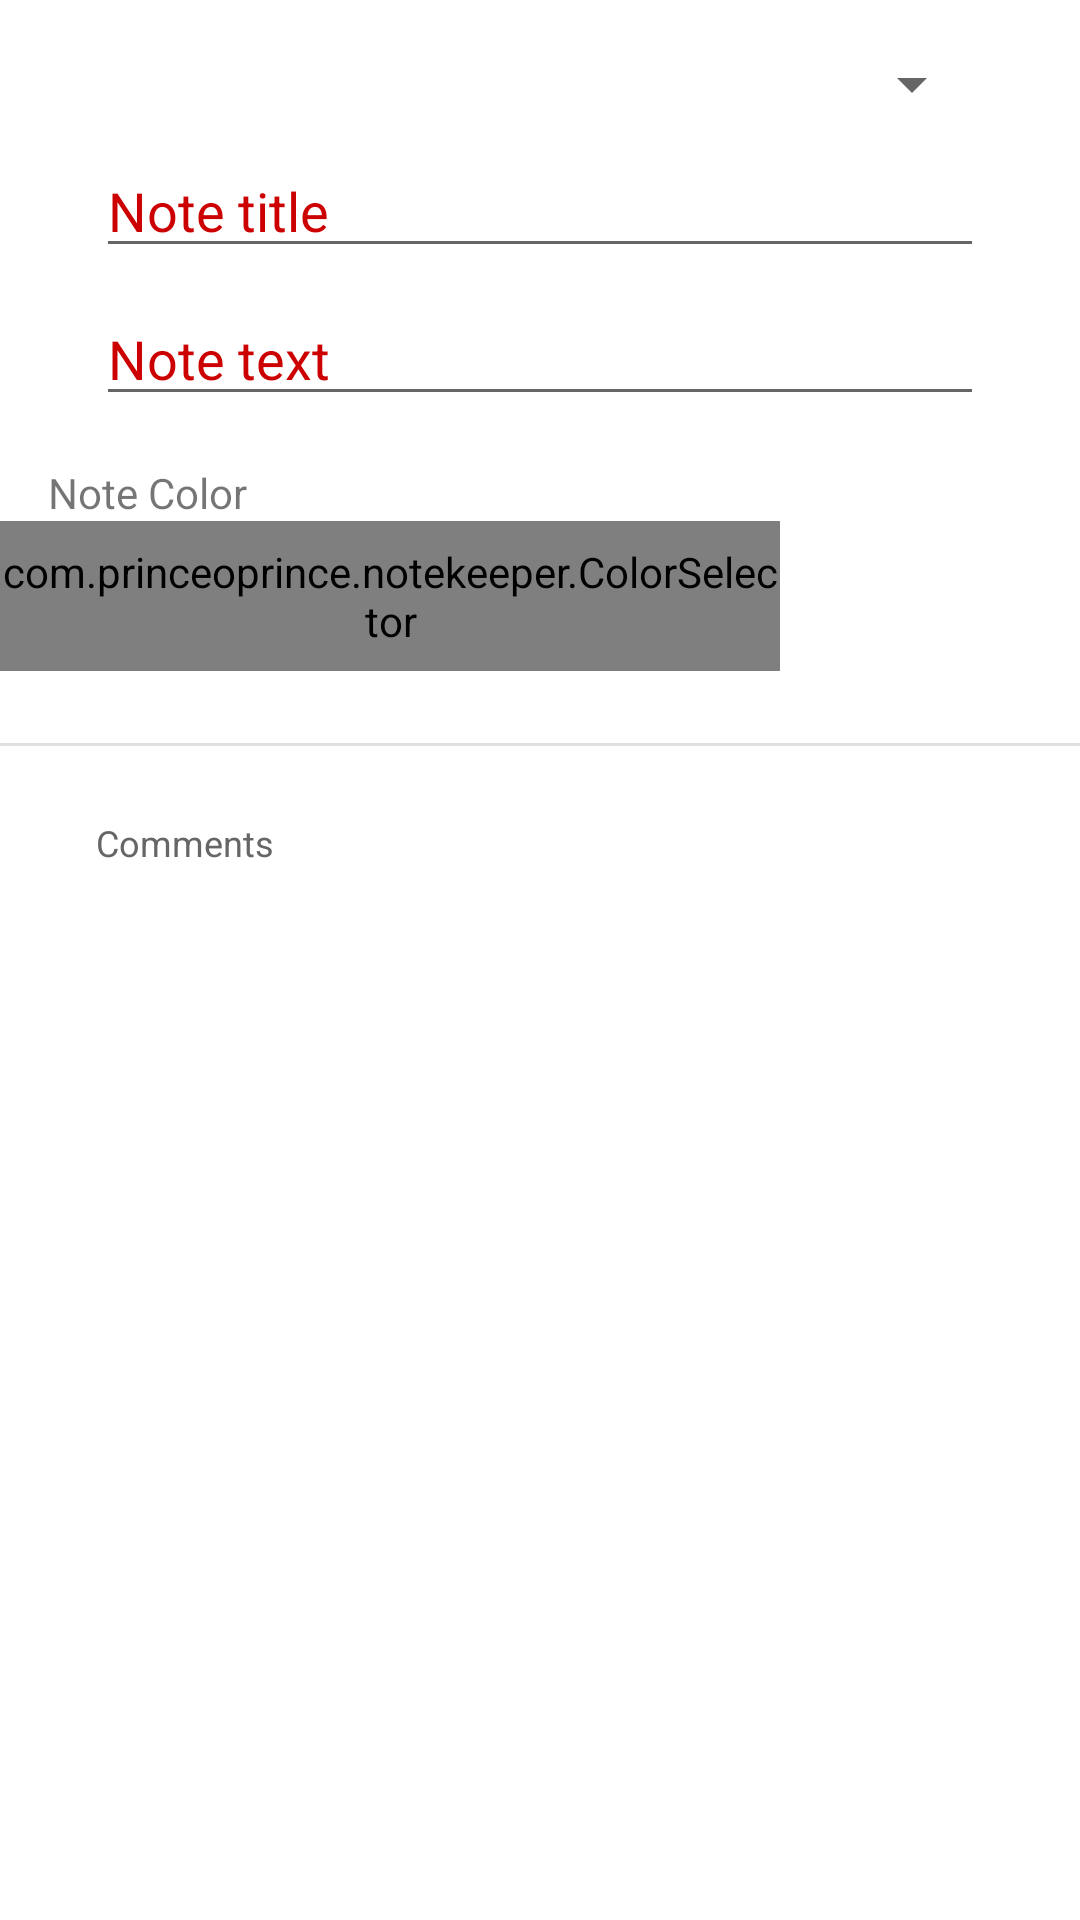

Produce the Android XML layout that renders to this screen, including the resource entries it uses.
<!-- AndroidManifest.xml: application theme Theme.NoteKeeper -->
<!-- res/layout/content_main.xml -->
<?xml version="1.0" encoding="utf-8"?>
<androidx.constraintlayout.widget.ConstraintLayout xmlns:android="http://schemas.android.com/apk/res/android"
    xmlns:app="http://schemas.android.com/apk/res-auto"
    xmlns:tools="http://schemas.android.com/tools"
    android:layout_width="match_parent"
    android:layout_height="match_parent"
    tools:context=".NoteActivity"
    tools:showIn="@layout/activity_main"
    app:layout_behavior="@string/appbar_scrolling_view_behavior">

    <EditText
        android:id="@+id/textNoteText"
        android:layout_width="0dp"
        android:layout_height="wrap_content"
        android:layout_marginTop="8dp"
        android:ems="10"
        android:hint="@string/note_text_hint"
        android:inputType="textMultiLine|textPersonName"
        app:layout_constraintEnd_toEndOf="@+id/textNoteTitle"
        app:layout_constraintStart_toStartOf="@+id/textNoteTitle"
        app:layout_constraintTop_toBottomOf="@+id/textNoteTitle"
        android:importantForAutofill="no" />

    <Spinner
        android:id="@+id/spinnerCourses"
        android:layout_width="0dp"
        android:layout_height="wrap_content"
        android:layout_marginStart="32dp"
        android:layout_marginTop="16dp"
        android:layout_marginEnd="32dp"
        app:layout_constraintEnd_toEndOf="parent"
        app:layout_constraintStart_toStartOf="parent"
        app:layout_constraintTop_toTopOf="parent" />

    <EditText
        android:id="@+id/textNoteTitle"
        android:layout_width="0dp"
        android:layout_height="wrap_content"
        android:layout_marginTop="8dp"
        android:ems="10"
        android:hint="@string/note_title_hint"
        android:inputType="textPersonName"
        app:layout_constraintEnd_toEndOf="@+id/spinnerCourses"
        app:layout_constraintStart_toStartOf="@+id/spinnerCourses"
        app:layout_constraintTop_toBottomOf="@+id/spinnerCourses"
        android:importantForAutofill="no" />

    <TextView
        android:id="@+id/colorSelectorLabel"
        android:layout_width="wrap_content"
        android:layout_height="wrap_content"
        android:text="@string/note_color"
        android:layout_margin="16dp"
        app:layout_constraintTop_toBottomOf="@id/textNoteText"
        app:layout_constraintStart_toStartOf="parent" />

    <com.princeoprince.notekeeper.ColorSelector
        android:id="@+id/colorSelector"
        android:layout_width="260dp"
        android:layout_height="50dp"
        app:layout_constraintStart_toStartOf="parent"
        app:layout_constraintTop_toBottomOf="@id/colorSelectorLabel"
        app:colors="@array/note_color_array"/>

    <View
        android:id="@+id/divider"
        android:layout_width="match_parent"
        android:layout_height="1dp"
        android:layout_marginVertical="24dp"
        android:layout_weight="1"
        android:background="?android:attr/listDivider"
        app:layout_constraintTop_toBottomOf="@+id/colorSelector" />

    <TextView
        android:id="@+id/commentLabel"
        android:layout_width="wrap_content"
        android:layout_height="wrap_content"
        android:text="@string/comments"
        android:textColor="#666666"
        android:textSize="12sp"
        android:layout_marginStart="32dp"
        android:layout_marginTop="24dp"
        app:layout_constraintTop_toBottomOf="@id/divider"
        app:layout_constraintStart_toStartOf="parent" />

    <androidx.recyclerview.widget.RecyclerView
        android:id="@+id/commentsList"
        android:layout_width="0dp"
        android:layout_height="0dp"
        android:layout_marginTop="18dp"
        android:layout_marginBottom="18dp"
        app:layout_constraintTop_toBottomOf="@id/commentLabel"
        app:layout_constraintStart_toStartOf="parent"
        app:layout_constraintEnd_toEndOf="parent"
        app:layout_constraintBottom_toBottomOf="parent"
        tools:listitem="@layout/item_comment"/>
</androidx.constraintlayout.widget.ConstraintLayout>
<!-- res/layout/activity_main.xml (included above) -->
<?xml version="1.0" encoding="utf-8"?>
<androidx.coordinatorlayout.widget.CoordinatorLayout xmlns:android="http://schemas.android.com/apk/res/android"
    xmlns:app="http://schemas.android.com/apk/res-auto"
    xmlns:tools="http://schemas.android.com/tools"
    android:layout_width="match_parent"
    android:layout_height="match_parent"
    tools:context=".NoteActivity">

    <com.google.android.material.appbar.AppBarLayout
        android:layout_width="match_parent"
        android:layout_height="wrap_content"
        android:theme="@style/Theme.NoteKeeper.AppBarOverlay">

        <androidx.appcompat.widget.Toolbar
            android:id="@+id/toolbar"
            android:layout_width="match_parent"
            android:layout_height="?attr/actionBarSize"
            android:background="?attr/colorPrimary"
            app:popupTheme="@style/Theme.NoteKeeper.PopupOverlay" />

    </com.google.android.material.appbar.AppBarLayout>

    <include
        android:id="@+id/content"
        layout="@layout/content_main" />

</androidx.coordinatorlayout.widget.CoordinatorLayout>
<!-- res/layout/item_comment.xml (included above) -->
<?xml version="1.0" encoding="utf-8"?>
<androidx.constraintlayout.widget.ConstraintLayout
    xmlns:android="http://schemas.android.com/apk/res/android"
    xmlns:app="http://schemas.android.com/apk/res-auto"
    xmlns:tools="http://schemas.android.com/tools"
    android:layout_width="match_parent"
    android:layout_height="wrap_content"
    android:paddingStart="32dp"
    android:paddingEnd="32dp">

    <TextView
        android:id="@+id/sender"
        android:layout_width="wrap_content"
        android:layout_height="wrap_content"
        android:textSize="14sp"
        android:textColor="#666666"
        app:layout_constraintTop_toTopOf="parent"
        app:layout_constraintStart_toStartOf="parent"
        tools:text="Bobley"/>

    <TextView
        android:id="@+id/comment"
        android:layout_width="0dp"
        android:layout_height="wrap_content"
        android:textSize="16sp"
        android:layout_marginTop="6dp"
        android:paddingBottom="24dp"
        android:textColor="#333333"
        app:layout_constraintTop_toBottomOf="@id/sender"
        app:layout_constraintStart_toStartOf="parent"
        app:layout_constraintEnd_toEndOf="parent"
        tools:text="Sample comment"/>

</androidx.constraintlayout.widget.ConstraintLayout>
<!-- resources referenced by this layout -->
<resources>
  <string-array name="note_color_array">
          <item>#E57373</item>
          <item>#BA68C8</item>
          <item>#64B5F6</item>
          <item>#81C784</item>
          <item>#FFF176</item>
          <item>#FFB74D</item>
          <item>#90A4AE</item>
      </string-array>
  <string name="comments">Comments</string>
  <string name="note_color">Note Color</string>
  <string name="note_text_hint">Note text</string>
  <string name="note_title_hint">Note title</string>
  <style name="Theme.NoteKeeper.AppBarOverlay" parent="ThemeOverlay.AppCompat.Dark.ActionBar" />
  <style name="Theme.NoteKeeper.PopupOverlay" parent="ThemeOverlay.AppCompat.Light" />
  <style name="Theme.NoteKeeper" parent="Theme.MaterialComponents.DayNight.DarkActionBar">
          
          <item name="colorPrimary">@color/purple_500</item>
          <item name="colorPrimaryVariant">@color/purple_700</item>
          <item name="colorOnPrimary">@color/white</item>
          <item name="colorAccent">@color/colorAccent</item>
          
          <item name="colorSecondary">@color/teal_200</item>
          <item name="colorSecondaryVariant">@color/teal_700</item>
          <item name="colorOnSecondary">@color/black</item>
          
          <item name="android:statusBarColor" tools:targetApi="l">?attr/colorPrimaryVariant</item>
          
  
          <item name="editTextStyle">@style/RedGreenEditText</item>
      </style>
  <color name="purple_500">#FF263238</color>
  <color name="purple_700">#FF212121</color>
  <color name="white">#FFFFFFFF</color>
  <color name="colorAccent">@color/pluralsight_orange</color>
  <color name="teal_200">#FF03DAC5</color>
  <color name="teal_700">#FF018786</color>
  <color name="black">#FF000000</color>
  <style name="RedGreenEditText" parent="Widget.AppCompat.EditText">
          <item name="android:textColor">@android:color/holo_green_dark</item>
          <item name="android:textColorHint">@android:color/holo_red_dark</item>
      </style>
  <color name="pluralsight_orange">#FFF05A28</color>
</resources>
